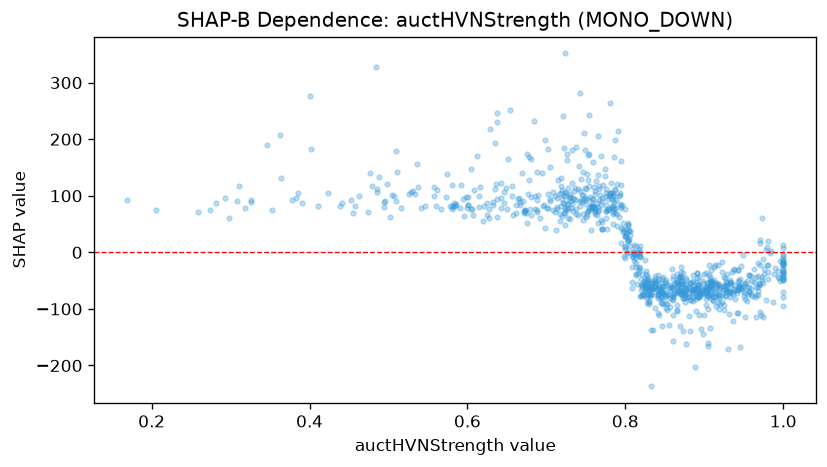

Source data for this figure (header and first rows):
feature_value, shap_value
0.877, -64.38
0.843, -73.71
0.802, -1.376
0.954, -86.49
0.83, -67.37
0.649, 114.2
0.886, -79.63
1.0, -22.5
0.83, -85.9
0.83, -75.75
0.827, -48.43
0.702, 77.78
0.891, -67.51
0.892, -79.16
0.92, -90.85
0.874, -70.86
0.854, -75.99
0.793, 100.9
0.718, 118.1
1.0, -41.57
0.72, 64.64
0.857, -80.17
0.738, 93.31
0.666, 88.13
0.928, -68.37
0.909, -59.5
0.616, 116
0.737, 75.8
0.936, -69.45
0.907, -44.17
0.86, -47.2
0.906, -40.89
0.981, -21.93
0.775, 61.36
0.932, -54.44
0.726, 77.51
0.744, 130.1
0.673, 73.83
0.795, 43.84
0.812, -10.42
0.88, -72.02
0.886, -40.6
0.737, 67.65
1.0, -35.86
0.821, -60.68
0.509, 90.69
0.944, -57.06
0.803, 0.6358
0.804, 20.93
0.957, -62.09
0.923, -74.53
0.976, -37.49
0.83, -91.96
0.779, 76.27
0.825, -56.24
0.887, -64.21
0.735, 93.76
0.887, -64.87
0.504, 100.5
0.876, -88.52
... 861 more rows
